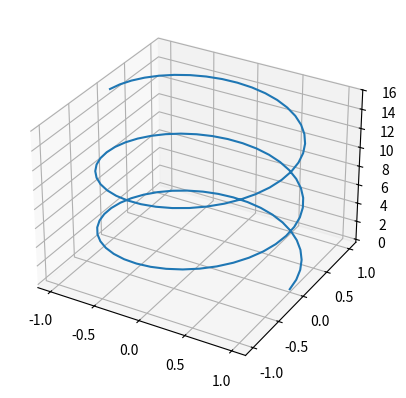

The script that saved this image:
# line3d.py
import matplotlib.pyplot as plt
import numpy as np
#from mpl_toolkits.mplot3d import axes3d   # Get 3d plotting tool.



t = np.linspace(0, 5*np.pi, 100)
ax = plt.figure().add_subplot(projection='3d')
ax.plot(np.cos(t), np.sin(t), t)

plt.show()
